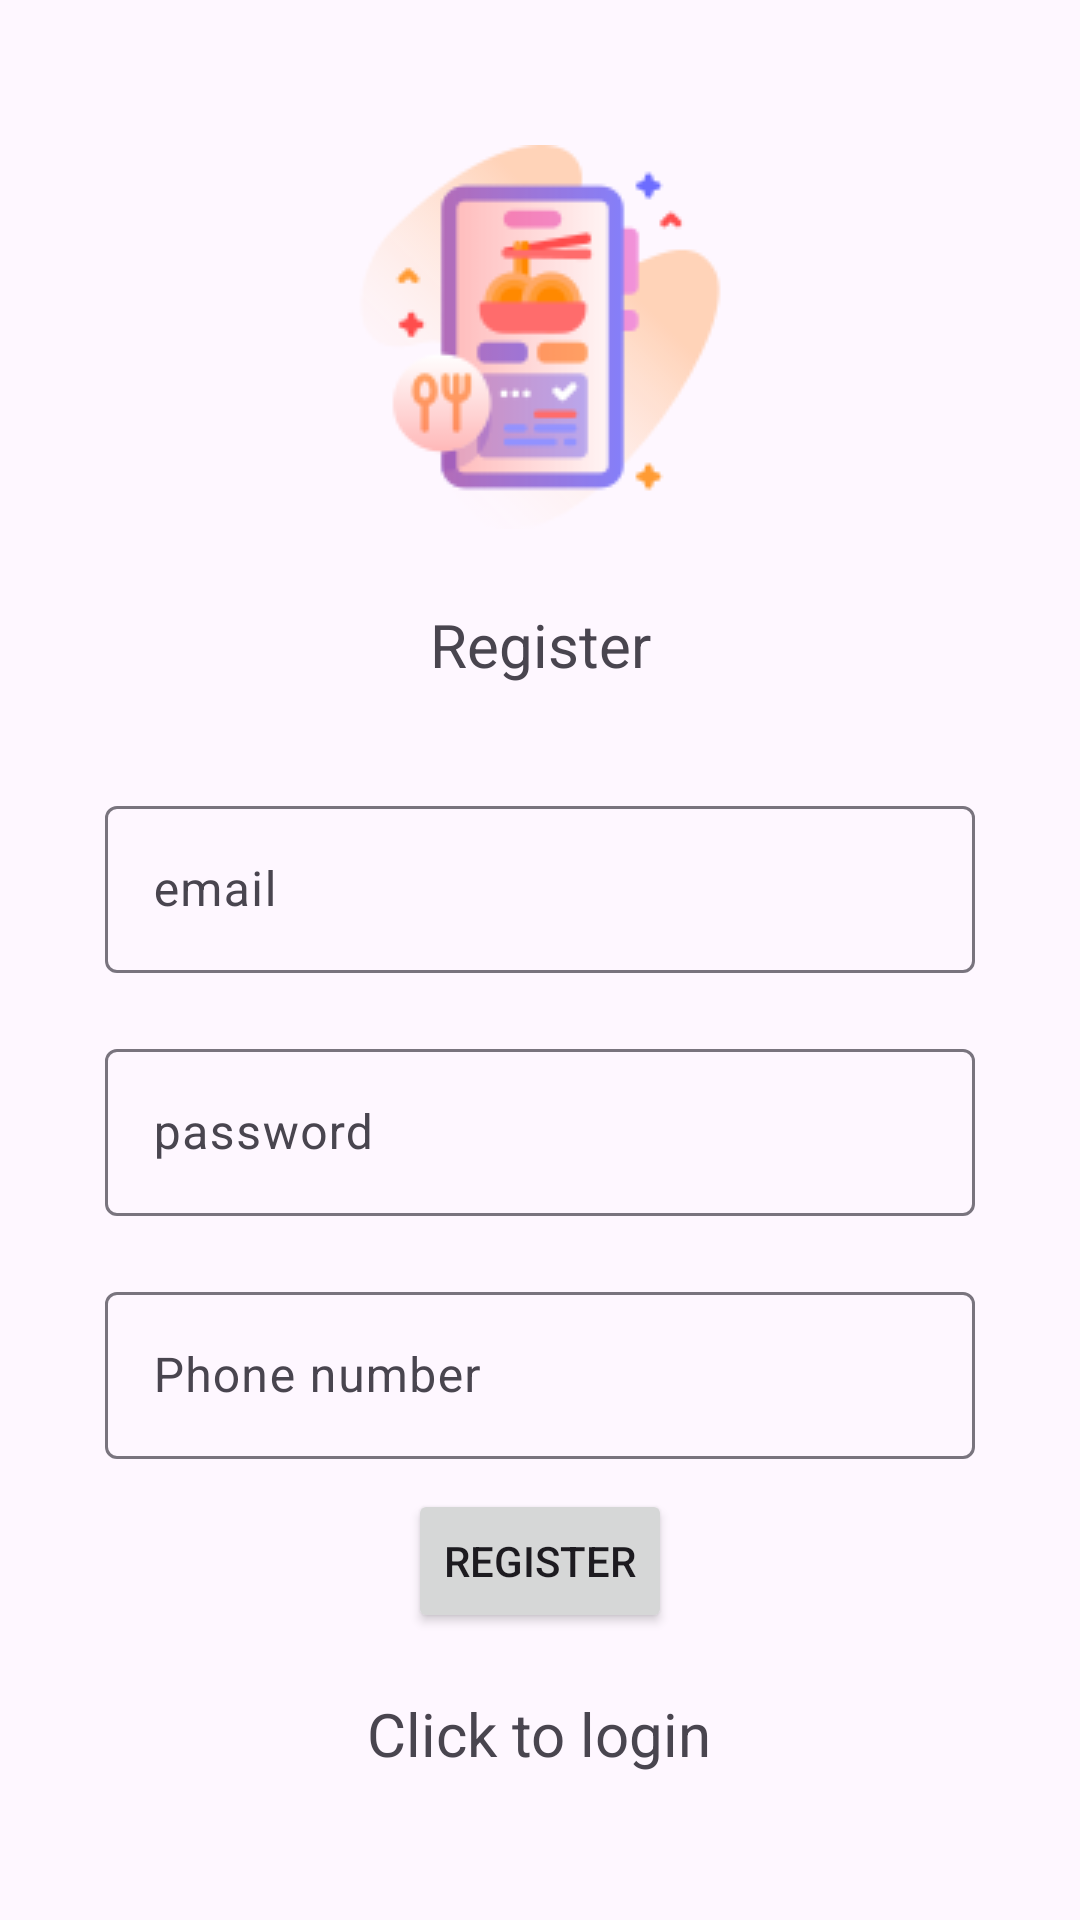

Reconstruct the res/layout file that produces this screen, plus the resources it refers to.
<!-- AndroidManifest.xml: application theme Theme.RecipeMobileApp -->
<!-- res/layout/activity_register.xml -->
<?xml version="1.0" encoding="utf-8"?>
<LinearLayout xmlns:android="http://schemas.android.com/apk/res/android"
    xmlns:app="http://schemas.android.com/apk/res-auto"
    xmlns:tools="http://schemas.android.com/tools"
    android:layout_width="match_parent"
    android:orientation="vertical"
    android:gravity="center"
    android:layout_height="match_parent"
    android:padding="25dp"
    tools:context=".register">


    <ImageView
        android:layout_width="wrap_content"
        android:layout_height="wrap_content"
        android:src="@drawable/culinary__1_"
        android:layout_gravity="center_horizontal"
        android:layout_marginBottom="25dp"/>


    <TextView

        android:layout_width="match_parent"
        android:layout_height="wrap_content"
        android:text="@string/register"
        android:textSize="20dp"
        android:layout_marginBottom="25dp"
        android:gravity="center"
        />
    <com.google.android.material.textfield.TextInputLayout
        android:layout_width="match_parent"
        android:layout_height="wrap_content"
        android:layout_margin="10dp">

        <com.google.android.material.textfield.TextInputEditText
            android:layout_width="match_parent"
            android:layout_height="wrap_content"
            android:id="@+id/email"
            android:hint="@string/email" />

    </com.google.android.material.textfield.TextInputLayout>
    <com.google.android.material.textfield.TextInputLayout
        android:layout_width="match_parent"
        android:layout_height="wrap_content"
        android:layout_margin="10dp">

        <com.google.android.material.textfield.TextInputEditText
            android:layout_width="match_parent"
            android:layout_height="wrap_content"
            android:id="@+id/password"
            android:hint="@string/password"
           />

    </com.google.android.material.textfield.TextInputLayout>

    <com.google.android.material.textfield.TextInputLayout
        android:layout_width="match_parent"
        android:layout_height="wrap_content"
        android:layout_margin="10dp">

        <com.google.android.material.textfield.TextInputEditText
            android:layout_width="match_parent"
            android:layout_height="wrap_content"
            android:id="@+id/phone"
            android:hint="@string/phone"
         />

    </com.google.android.material.textfield.TextInputLayout>


    <ProgressBar
        android:id="@+id/progressBar"
        android:visibility="gone"
        android:layout_width="wrap_content"
        android:layout_height="wrap_content"/>

    <Button
        android:id="@+id/btn_register"
        android:layout_width="wrap_content"
        android:layout_height="wrap_content"
        android:text="@string/register"
        />
    <TextView
        android:id="@+id/loginNow"
        android:textSize="20dp"
        android:layout_marginTop="20dp"
        android:text="@string/click_to_login"
        android:layout_width="wrap_content"
        android:layout_height="wrap_content"
        />

</LinearLayout>
<!-- resources referenced by this layout -->
<resources>
  <!-- drawable culinary__1_: png bitmap (drawable, 9324 bytes) -->
  <string name="click_to_login">Click to login</string>
  <string name="email">email</string>
  <string name="password">password</string>
  <string name="phone">Phone number</string>
  <string name="register">Register</string>
  <style name="Theme.RecipeMobileApp" parent="Base.Theme.RecipeMobileApp" />
  <style name="Base.Theme.RecipeMobileApp" parent="Theme.Material3.DayNight.NoActionBar">
          
          <item name="colorPrimary">@color/my_light_primary</item>
      </style>
  <color name="my_light_primary">#FF7AA5</color>
</resources>
